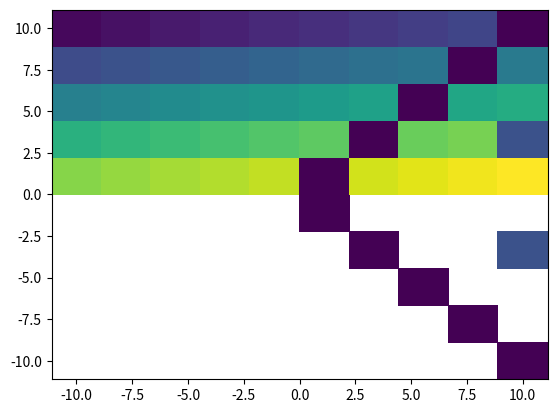

Write Python code to recreate this figure.
import numpy as np
import matplotlib.pyplot as plt


# Frist we define all functions and their derivatives, dx is derivative with respect to x and dy to y. This includes the one from task 4 and the two from task 8
def F(x): # Since we will send through a list of variables ([x,y]) we can use x[0] as x and x[1] as y
    return x[0] ** 3 - 3 * x[0] * x[1] ** 2 - 1

def G(x):
    return 3 * x[0] ** 2 * x[1] - x[1] ** 3

def dxF(x):
    return 3 * x[0] ** 2 - 3 * x[1] ** 2

def dyF(x):
    return -6 * x[0] * x[1]

def dxG(x):
    return 6 * x[0] * x[1]

def dyG(x):
    return 3 * x[0] ** 2 - 3 * x[1] ** 2

def H(x):
    return x[0]**3 - 3*x[0]*x[1]**2-2*x[0]-2

def I(x):
    return 3*x[0]**2*x[1]-x[1]**3-2*x[1]

def dxH(x):
    return 3*x[0]**2-3*x[1]**2-2

def dyH(x):
    return -6*x[0]*x[1]

def dxI(x):
    return 6*x[0]*x[1]

def dyI(x):
    return 3*x[0]**2-3*x[1]**2-2

def J(x):
    return x[0]**8 -28*x[0]**6*x[1]**2 +70*x[0]**4*x[1]**4 +15*x[0]**4 -28*x[0]**2*x[1]**6 -90*x[0]**2*x[1]**2 +15*x[1]**4 -16

def K(x):
    return 8*x[0]**7*x[1] -56*x[0]**5*x[1]**3 +56*x[0]**3*x[1]**5 +60*x[0]**3*x[1] -8*x[0]*x[1]**7 -60*x[0]*x[1]**3

def dxJ(x):
    return 8*x[0]**7 +280*x[0]**3*x[1]**4 +60*x[0]**3 -168*x[0]**5*x[1]**2 -56*x[0]*x[1]**6 -180*x[0]*x[1]**2

def dyJ(x):
    return 8*x[1]**7 +60*x[1]**3 +280*x[0]**4*x[1]**3 -168*x[0]**2*x[1]**5 -180*x[0]**2*x[1] -56*x[0]**6*x[1]

def dxK(x):
    return 56*x[1]*x[0]**6 -280*x[1]**3*x[0]**4 +168*x[0]**5*x[0]**2 +180*x[1]*x[0]**2 -8*x[1]**7-60*x[1]**3

def dyK(x):
    return 8*x[0]**7 - 168*x[0]**5*x[1]**2 +280*x[0]**3*x[1]**4 + 60*x[0]**3 -56*x[0]*x[1]**6 -180*x[0]*x[1]**2


class fractal2D:                                                                                    # We create the class fractal2D
    def __init__(self, pol1, pol2, dxPol1 = True, dyPol1 = True, dxPol2 = True, dyPol2 = True):     # Initialized with our polinomial and their derivatives. They are set to True because we want to be able to have them be optional 
        self.pol1 = pol1
        self.pol2 = pol2
        self.dxPol1 = dxPol1
        self.dyPol1 = dyPol1
        self.dxPol2 = dxPol2
        self.dyPol2 = dyPol2

        self.zeroes = [None]            # We make a list called zeroes in which we will store the zeros we find later in the code. The first index "None" indicates divergence
        self.zeroIndex = [0,]           # Here we store the index of iterationsit took to converge, if the value diverges it will just return the first value "0"

        if dxPol1 == True and dyPol1 == True and dxPol2 == True and dyPol2 == True:                 # If no derivatives are given
            self.derivativeAprrox = True                                                            # We set our derivateApprox variable to true which will later use another method to approximate the equivilence of dxpol1 dypol1, and so on 
        else:
            self.derivativeAprrox = False                                                           # If derivatives were given then we do not approximate
    def approxXDer(self, fun, guess):   # Method for derivative approximation in repsect to x
        x = guess[0]
        y = guess[1]
        h = 1.e-6                       # If h is changed so will our approximation
        return (fun([x + h, y]) - fun([x, y])) / h                                                  # Retruns our function with the values x + h and just y since y isnt derivated. (derivatas def)
    def approxYDer(self, fun, guess):   # Method for derivateive with repect to y
        x = guess[0]
        y = guess[1]
        h = 1.e-6
        return (fun([x, y + h]) - fun([x, y])) / h

    def newtonsMethod(self, guess, itersteps = False):              # Newton raphson method is given two arguemnts (excluding self), the first is a list, our guess, which is just a point on a 2d plane. And then a boolean iterSteps, this is so that later this can return the amount of iterations it took to converge rather than the zero it converged towards
        x = guess[0]                      # x is given the first value of the guess
        y = guess[1]
        if self.derivativeAprrox == True:                           # If we dont have the functions derivatives then derivativeApprox will be true and our branch of newton will use the approximation instead
            for i in range(100):                                    # The range is the max iteration number so this will continue either until it stops by the returns or go trhough 100 loops 
                JacobianMatrix = [np.array([self.approxXDer(self.pol1, guess), self.approxYDer(self.pol1, guess)]), np.array([self.approxXDer(self.pol2, guess), self.approxYDer(self.pol2, guess)])]   # The jacobian matrix will be the np array of dxpol1, dypol1 and dxpol2, dypol2 in the form of the matrix [[dxpol1, dypol1],[dxpol2, dypol2]]
                JacobianMatrix = np.array(JacobianMatrix)           # The jocaboian is turned into an np.array
                if np.linalg.det(JacobianMatrix) == 0 and abs(self.pol1(guess)) < 1.e-6 and abs(self.pol2(guess)) < 1.e-9:  # If the determinant of the jacobian is 0 we cannot invert it, but if our guess is sufficiently small we can asume that we have reached convergence
                    if itersteps == False:                          # If itersteps is False we just return the zero we converged towards
                        return guess
                    else:                                           # Else if itersteps if on we are after the amount of iterations it took to converge
                        return i+1
                elif np.linalg.det(JacobianMatrix) == 0:
                    if itersteps == False:
                        return None
                    else:
                        return 0
                elif i == 99:                                       # If we run out of range then we conclude that we have diveged
                    if itersteps == False:
                        return None
                    else:
                        return 0
                JacobianMatrix = np.array(JacobianMatrix)
                guess = np.array(guess)
                guess = guess - np.dot(np.linalg.inv(JacobianMatrix), np.array([self.pol1([x,y]),self.pol2([x,y])])) #xn+1 = xn - J^-1*f(xn)
                xNew = guess[0]
                yNew = guess[1]
                if abs(x-xNew) <= 1.e-6 and abs(y-yNew) <= 1.e-6:   # x is still the "old" x value so if we compare it to the "new"x with subtraction and the absolute with the answer is suffieciently small (1e-6) the we conclude that the method has converged
                    if itersteps == False:
                        return [xNew, yNew]
                    else:
                        return i+1
                x = xNew
                y = yNew
        else:
            for i in range(100):
                JacobianMatrix = [np.array([self.dxPol1(guess), self.dyPol1(guess)]), np.array([self.dxPol2(guess), self.dyPol2(guess)])]       #Same as before but we do not need an approximation we just straight up put in the values of our guess in the dx, dy polinomials
                JacobianMatrix = np.array(JacobianMatrix)
                if np.linalg.det(JacobianMatrix) == 0 and abs(self.pol1(guess)) < 1.e-6 and abs(self.pol2(guess)) < 1.e-9:
                    if itersteps == False:
                        return guess
                    else:
                        return i+1
                elif np.linalg.det(JacobianMatrix) == 0:
                    if itersteps == False:
                        return None
                    else:
                        return 0
                elif i == 99:
                    if itersteps == False:
                        return None
                    else:
                        return 0
                JacobianMatrix = np.array(JacobianMatrix)
                guess = np.array(guess)
                guess = guess - np.dot(np.linalg.inv(JacobianMatrix), np.array([self.pol1([x,y]),self.pol2([x,y])]))
                xNew = guess[0]
                yNew = guess[1]
                if abs(x-xNew) <= 1.e-6 and abs(y-yNew) <= 1.e-6:
                    if itersteps == False:
                        return [xNew, yNew]
                    else:
                        return i + 1
                x = xNew
                y = yNew

    def simpleNewtonMethod(self, guess, itersteps = False): # Largely the same as newtons method except the jacobian is only computed once, and outside of the main for loop. This makes it not update and makes this method extremly slow to convege
        x = guess[0]
        y = guess[1]

        if self.derivativeAprrox == True:
            JacobianMatrix = [np.array([self.approxXDer(guess), self.approxYDer(guess)]), np.array([self.approxXDer(guess), self.approxYDer(guess)])]
        else:
            JacobianMatrix = [np.array([self.dxPol1(guess), self.dyPol1(guess)]), np.array([self.dxPol2(guess), self.dyPol2(guess)])]
            
        if np.linalg.det(JacobianMatrix) == 0 and abs(self.pol1(guess)) < 1.e-6 and abs(self.pol2(guess)) < 1.e-9:
            if itersteps == False:
                return guess
            else:
                return 1
        elif np.linalg.det(JacobianMatrix) == 0:
            if itersteps == False:
                return None
            else:
                return 0
        for i in range(10000):          # Range is larger because of the horrid convergence
            if guess[0] > 1e5 or guess[1] > 1e5:
                if itersteps == False:
                    return None
                else:
                    return 0
            JacobianMatrix=np.array(JacobianMatrix)
            guess = np.array(guess)
            guess = guess-np.dot(np.linalg.inv(JacobianMatrix), np.array([self.pol1([x,y]),self.pol2([x,y])]))
            xNew = guess[0]
            yNew = guess[1]
            if abs(x-xNew) <= 1.e-6 and abs(y-yNew) <= 1.e-6:
                if itersteps == False:
                    return [xNew, yNew]
                else:
                    return i+1
            elif i == 9999:         
                if itersteps == False:
                    return None
                else:
                    return 0
            x = xNew
            y = yNew
        
    def NewZero(self, guess, NewtonType = 1):  #Newton type is input by the user later but all the method does os check our self.zeroes for the guess we just converged
        if NewtonType == 1:                    # IF newtontype is one use the regular newtonMethod
            Zero = self.newtonsMethod(guess)
        elif NewtonType == 2:                  # if its 2 use the simplified
            Zero = self.simpleNewtonMethod(guess)
        else:                                  # If nothing else seems to be put in, use the normal method
            Zero = self.newtonsMethod(guess)    
    

        for i in self.zeroes:                  # Loops through our list self.zeroes
            if type(Zero) == type(None):       # If the type we are checking with we knwo that the index is 0 because None is the first index
                return 0
            elif type(Zero) == list and type(i) == list:    # If the type is list (Ie we get a point [x,y]) and the type of the throwaway is also list
                if abs(Zero[0]-i[0]) <= 1.e-4 and abs(Zero[1]-i[1]) <= 1.e-4:   # Compare the zeros first point with the i[0]th position in the self.zeroes list then 
                    return self.zeroes.index(i)                                 # We have found a zero which was already in self.zeroes and then we return the index number of that zero
                elif self.zeroes.index(i)+1 == len(self.zeroes):                # else if self.zeroes.index for i (+1 to compensate for the None in the start) = the length of the entire self.zeroes (+None)
                    self.zeroes.append(Zero)                                    # We have found a new zero which we append to the list
                    return self.zeroes.index(Zero)                              # Then we return the index value for that zero
            elif len(self.zeroes) == 1:                                         # If its the first time we look through the list (and we do not have None as the zero) we know that the list just has None and nothing else
                self.zeroes.append(Zero)                                        # Since the list is empty except None we just append the zero
                return self.zeroes.index(Zero)                                  # Return the index of the Zero
    def Plot(self, N, a, b, c, d, UserNewtonType):             # Plot is made with 4 params. N = resolution a is the minimum x, b is the max of x, c is the min of y and d is the max of y. It also takes which newtonmethod to use
        xvalues = np.linspace(a, b, N)         # Makes a linspace of a,b witht he step size N for the x values
        yvalues = np.linspace(c, d, N)         # and y values
        [xv, yv] = np.meshgrid(xvalues, yvalues)        #Makes a meshgrid of our two lispace lists of xv and yv (stands for xvalues and yvalues)
        

        ZeroIndexMatrix = np.zeros((N,N))                                       # Creates an empty NxN matrix

        for i in range(N):                                                      
            for j in range(N):
                Point = np.array([xv[i][j], yv[i][j]]).T                        # I is the row index and J is the column index so we go trhough each point on a squraed area and takes each point
                #print(Point)       # To see if the method is working, removed if performance is paramount
                ZeroIndexMatrix[i][j] = self.NewZero(Point, UserNewtonType)     # Changes the point on the squear grid zeroindexmatrix the the number of which zero we got out of NewZero

        plt.pcolor(xv, yv, ZeroIndexMatrix)                                     # The amount of colors in pcolor is different on each point with different zero index. Goes through ZeroINdexMatix to do this
        plt.show()


        
    def NewIter(self, guess, NewtonType = 1):               # This is the same as NewZero but instead of the point we are lookin for the number of iterations it took to converge our point
            
            if NewtonType == 1:
                Iter = self.newtonsMethod(guess,True)       # Sends the guess but the itersteps argument is true making the method return a number instead of a zero
            elif NewtonType == 2:
                Iter = self.simpleNewtonMethod(guess, True)
            else:
                Iter = self.newtonsMethod(guess,True)

            if Iter in self.zeroIndex:                      # the checks doesnt need to be as complicated as we are just comparing a number to another each time (None is just zero after all)
                return self.zeroIndex.index(Iter)
            else:
                self.zeroIndex.append(Iter)

    def plotItr(self, N, a, b, c, d, UserNewtonType): # Only difference between this plot and the normal Plot is that we can get a different color for each zero and how long(many iterations) it took to converge
        xvalues = np.linspace(a, b, N)
        yvalues = np.linspace(c, d, N)
        [xv, yv] = np.meshgrid(xvalues, yvalues)

        IterIndexMatrix = np.zeros((N,N))
        
        for i in range(N):
            for j in range(N):
                Point = np.array([xv[i][j], yv[i][j]]).T
                #print(self.NewIter(Point, UserNewtonType))
                IterIndexMatrix[i][j] = self.NewIter(Point, UserNewtonType)

        #print(IterIndexMatrix)
        plt.pcolor(xv, yv, IterIndexMatrix)
        plt.show()


# The three combinations of our functions:
p = fractal2D(F, G, dxF, dyF, dxG, dyG) 
q = fractal2D(H, I, dxH, dyH, dxI, dyI)
r = fractal2D(J, K, dxJ, dyJ, dxK, dyK)
#Change p to q or r for different polinomials
p.plotItr(10, -10, 10, -10, 10, 2)
